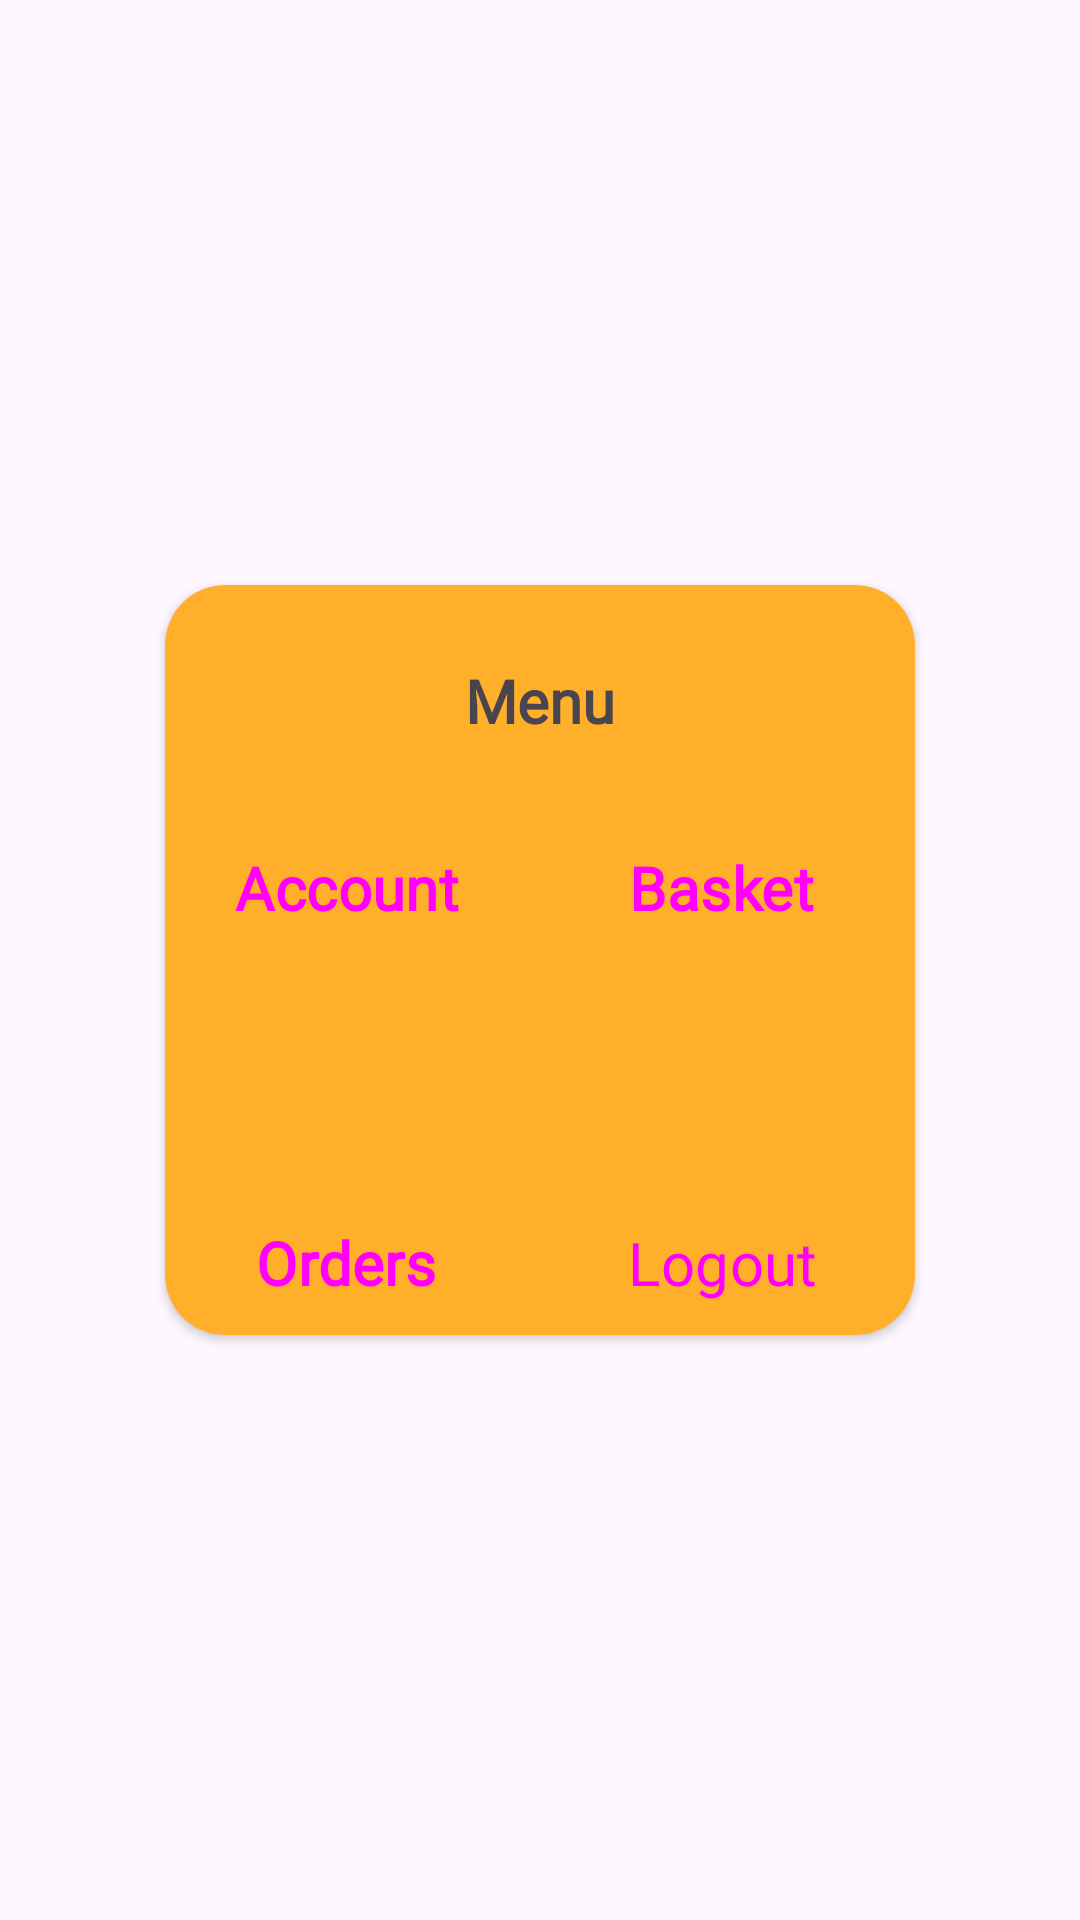

Android layout source for this screen:
<!-- AndroidManifest.xml: application theme Theme.TheLemoApp -->
<!-- res/layout/custom_menu.xml -->
<?xml version="1.0" encoding="utf-8"?>
<androidx.constraintlayout.widget.ConstraintLayout xmlns:android="http://schemas.android.com/apk/res/android"
    xmlns:app="http://schemas.android.com/apk/res-auto"
    xmlns:tools="http://schemas.android.com/tools"
    android:layout_width="match_parent"
    android:layout_height="match_parent"
    android:layout_marginTop="50dp">

    <androidx.cardview.widget.CardView
        android:layout_width="250dp"
        android:layout_height="250dp"
        app:cardBackgroundColor="#FFAF2A"
        app:cardCornerRadius="20dp"
        app:layout_constraintBottom_toBottomOf="parent"
        app:layout_constraintEnd_toEndOf="parent"
        app:layout_constraintStart_toStartOf="parent"
        app:layout_constraintTop_toTopOf="parent">

        <androidx.constraintlayout.widget.ConstraintLayout
            android:layout_width="match_parent"
            android:layout_height="match_parent">

            <TextView
                android:id="@+id/textView7"
                android:layout_width="wrap_content"
                android:layout_height="wrap_content"
                android:fontFamily="@font/quicksand_bold"
                android:text="Menu"
                android:textSize="20sp"
                android:textStyle="bold"
                app:layout_constraintBottom_toTopOf="@+id/account_btn"
                app:layout_constraintEnd_toEndOf="parent"
                app:layout_constraintStart_toStartOf="parent"
                app:layout_constraintTop_toTopOf="parent" />

            <androidx.constraintlayout.widget.Guideline
                android:id="@+id/guideline13"
                android:layout_width="wrap_content"
                android:layout_height="wrap_content"
                android:orientation="vertical"
                app:layout_constraintGuide_percent="0.5" />

            <androidx.constraintlayout.widget.Guideline
                android:id="@+id/guideline14"
                android:layout_width="wrap_content"
                android:layout_height="wrap_content"
                android:orientation="horizontal"
                app:layout_constraintGuide_percent="0.5" />

            <Button
                android:id="@+id/account_btn"
                style="@style/Widget.Material3.Button.TextButton.Icon"
                android:layout_width="wrap_content"
                android:layout_height="wrap_content"
                android:fontFamily="@font/quicksand_bold"
                android:text="Account"
                android:textSize="20sp"
                android:textStyle="bold"
                app:icon="@drawable/account"
                app:iconGravity="top"
                app:iconSize="50dp"
                app:iconTint="#FFFFFF"
                app:iconTintMode="multiply"
                app:layout_constraintBottom_toTopOf="@+id/guideline14"
                app:layout_constraintEnd_toStartOf="@+id/guideline13"
                app:layout_constraintStart_toStartOf="parent"
                app:layout_constraintTop_toTopOf="@+id/basket_btn" />

            <Button
                android:id="@+id/basket_btn"
                style="@style/Widget.Material3.Button.TextButton.Icon"
                android:layout_width="wrap_content"
                android:layout_height="wrap_content"
                android:fontFamily="@font/quicksand_bold"
                android:text="Basket"
                android:textSize="20sp"
                android:textStyle="bold"
                app:icon="@drawable/basket"
                app:iconGravity="top"
                app:iconSize="50dp"
                app:iconTint="#FFFFFF"
                app:iconTintMode="multiply"
                app:layout_constraintBottom_toTopOf="@+id/guideline14"
                app:layout_constraintEnd_toEndOf="parent"
                app:layout_constraintStart_toStartOf="@+id/guideline13" />

            <Button
                android:id="@+id/orders_btn"
                style="@style/Widget.Material3.Button.TextButton.Icon"
                android:layout_width="wrap_content"
                android:layout_height="wrap_content"
                android:fontFamily="@font/quicksand_bold"
                android:text="Orders"
                android:textSize="20sp"
                android:textStyle="bold"
                app:icon="@drawable/orders"
                app:iconGravity="top"
                app:iconSize="50dp"
                app:iconTint="#FFFFFF"
                app:iconTintMode="multiply"
                app:layout_constraintBottom_toBottomOf="parent"
                app:layout_constraintEnd_toStartOf="@+id/guideline13"
                app:layout_constraintStart_toStartOf="parent" />

            <Button
                android:id="@+id/logout_btn"
                style="@style/Widget.Material3.Button.TextButton.Icon"
                android:layout_width="wrap_content"
                android:layout_height="wrap_content"
                android:fontFamily="@font/quicksand_bold"
                android:text="Logout"
                android:textSize="20sp"
                app:icon="@drawable/logout"
                app:iconGravity="top"
                app:iconSize="50dp"
                app:iconTint="#FFFFFF"
                app:iconTintMode="multiply"
                app:layout_constraintBottom_toBottomOf="parent"
                app:layout_constraintEnd_toEndOf="parent"
                app:layout_constraintStart_toStartOf="@+id/guideline13" />
        </androidx.constraintlayout.widget.ConstraintLayout>
    </androidx.cardview.widget.CardView>
</androidx.constraintlayout.widget.ConstraintLayout>
<!-- resources referenced by this layout -->
<resources>
  <!-- drawable account: png bitmap (drawable, 3867 bytes) -->
  <!-- drawable basket: png bitmap (drawable, 4616 bytes) -->
  <!-- drawable logout: png bitmap (drawable, 6894 bytes) -->
  <!-- drawable orders: png bitmap (drawable, 10089 bytes) -->
  <style name="Theme.TheLemoApp" parent="Base.Theme.TheLemoApp" />
  <style name="Base.Theme.TheLemoApp" parent="Theme.Material3.Light.NoActionBar">
          
          
      </style>
</resources>
